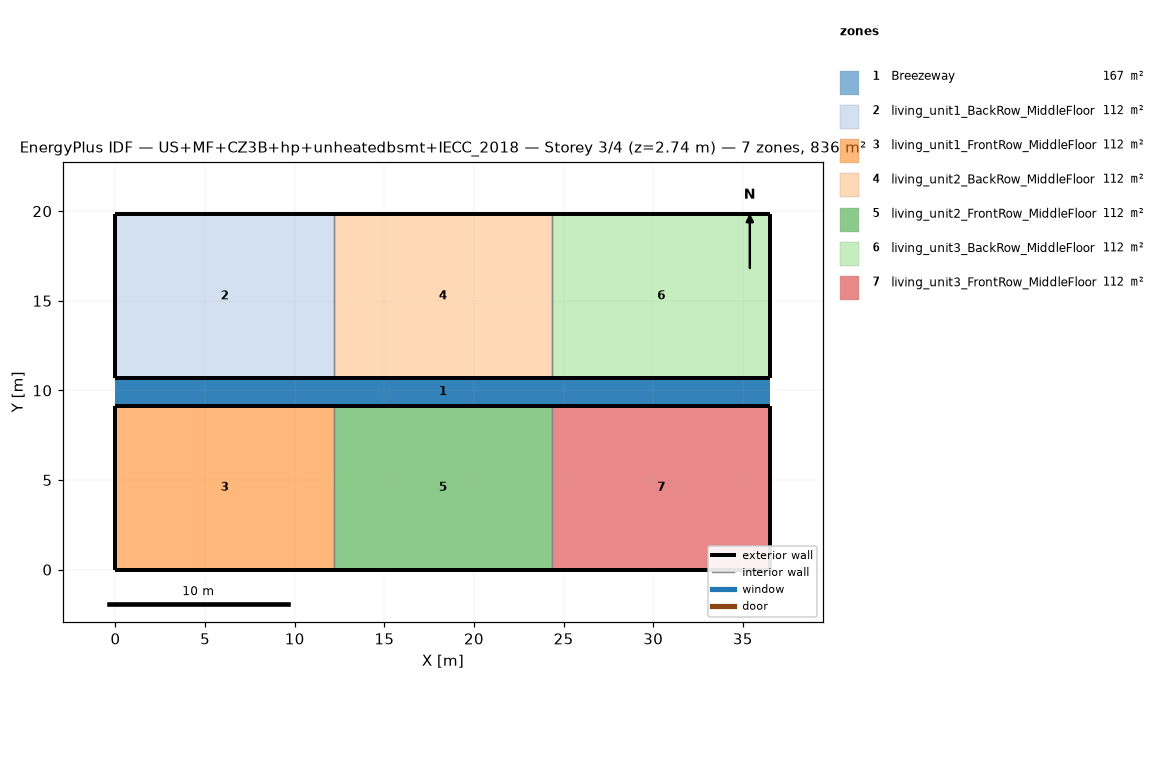
=== STOREY PLAN SPEC (per zone: floor XY polygon, exterior-wall plan segments, windows/doors) ===
zone 1: Breezeway  (167.0 m²)
  floor: (36.54, 9.16) (0.00, 9.16) (0.00, 10.68) (36.54, 10.68)
  floor: (36.54, 9.16) (0.00, 9.16) (0.00, 10.68) (36.54, 10.68)
  floor: (36.54, 9.16) (0.00, 9.16) (0.00, 10.68) (36.54, 10.68)
zone 2: living_unit1_BackRow_MiddleFloor  (111.5 m²)
  floor: (12.18, 10.68) (0.00, 10.68) (0.00, 19.84) (12.18, 19.84)
  exterior wall: (0.00, 10.68) – (12.18, 10.68)  [12.2 m]
  exterior wall: (12.18, 19.84) – (0.00, 19.84)  [12.2 m]
  exterior wall: (0.00, 19.84) – (0.00, 10.68)  [9.2 m]
  interior walls: 1
zone 3: living_unit1_FrontRow_MiddleFloor  (111.5 m²)
  floor: (12.18, 0.00) (0.00, 0.00) (0.00, 9.16) (12.18, 9.16)
  exterior wall: (0.00, 0.00) – (12.18, 0.00)  [12.2 m]
  exterior wall: (12.18, 9.16) – (0.00, 9.16)  [12.2 m]
  exterior wall: (0.00, 9.16) – (0.00, 0.00)  [9.2 m]
  interior walls: 1
zone 4: living_unit2_BackRow_MiddleFloor  (111.5 m²)
  floor: (24.36, 10.68) (12.18, 10.68) (12.18, 19.84) (24.36, 19.84)
  exterior wall: (12.18, 10.68) – (24.36, 10.68)  [12.2 m]
  exterior wall: (24.36, 19.84) – (12.18, 19.84)  [12.2 m]
  interior walls: 2
zone 5: living_unit2_FrontRow_MiddleFloor  (111.5 m²)
  floor: (24.36, 0.00) (12.18, 0.00) (12.18, 9.16) (24.36, 9.16)
  exterior wall: (12.18, 0.00) – (24.36, 0.00)  [12.2 m]
  exterior wall: (24.36, 9.16) – (12.18, 9.16)  [12.2 m]
  interior walls: 2
zone 6: living_unit3_BackRow_MiddleFloor  (111.5 m²)
  floor: (36.54, 10.68) (24.36, 10.68) (24.36, 19.84) (36.54, 19.84)
  exterior wall: (24.36, 10.68) – (36.54, 10.68)  [12.2 m]
  exterior wall: (36.54, 10.68) – (36.54, 19.84)  [9.2 m]
  exterior wall: (36.54, 19.84) – (24.36, 19.84)  [12.2 m]
  interior walls: 1
zone 7: living_unit3_FrontRow_MiddleFloor  (111.5 m²)
  floor: (36.54, 0.00) (24.36, 0.00) (24.36, 9.16) (36.54, 9.16)
  exterior wall: (24.36, 0.00) – (36.54, 0.00)  [12.2 m]
  exterior wall: (36.54, 0.00) – (36.54, 9.16)  [9.2 m]
  exterior wall: (36.54, 9.16) – (24.36, 9.16)  [12.2 m]
  interior walls: 1

=== DERIVED (storey summary) ===
Building: US+MF+CZ3B+hp+unheatedbsmt+IECC_2018
Storey: 3 of 4  (floor level z = 2.74 m)
Storey gross floor area: 836.2 m²
Zones on this storey: 7
  - Breezeway: floor 167.0 m²
  - living_unit1_BackRow_MiddleFloor: floor 111.5 m²; exterior wall 33.5 m (86.9 m²); WWR 0.0%
  - living_unit1_FrontRow_MiddleFloor: floor 111.5 m²; exterior wall 33.5 m (86.9 m²); WWR 0.0%
  - living_unit2_BackRow_MiddleFloor: floor 111.5 m²; exterior wall 24.4 m (63.1 m²); WWR 0.0%
  - living_unit2_FrontRow_MiddleFloor: floor 111.5 m²; exterior wall 24.4 m (63.1 m²); WWR 0.0%
  - living_unit3_BackRow_MiddleFloor: floor 111.5 m²; exterior wall 33.5 m (86.9 m²); WWR 0.0%
  - living_unit3_FrontRow_MiddleFloor: floor 111.5 m²; exterior wall 33.5 m (86.9 m²); WWR 0.0%
Zone adjacency (shared interzone walls):
  - living_unit1_BackRow_MiddleFloor ↔ living_unit2_BackRow_MiddleFloor
  - living_unit1_FrontRow_MiddleFloor ↔ living_unit2_FrontRow_MiddleFloor
  - living_unit2_BackRow_MiddleFloor ↔ living_unit3_BackRow_MiddleFloor
  - living_unit2_FrontRow_MiddleFloor ↔ living_unit3_FrontRow_MiddleFloor